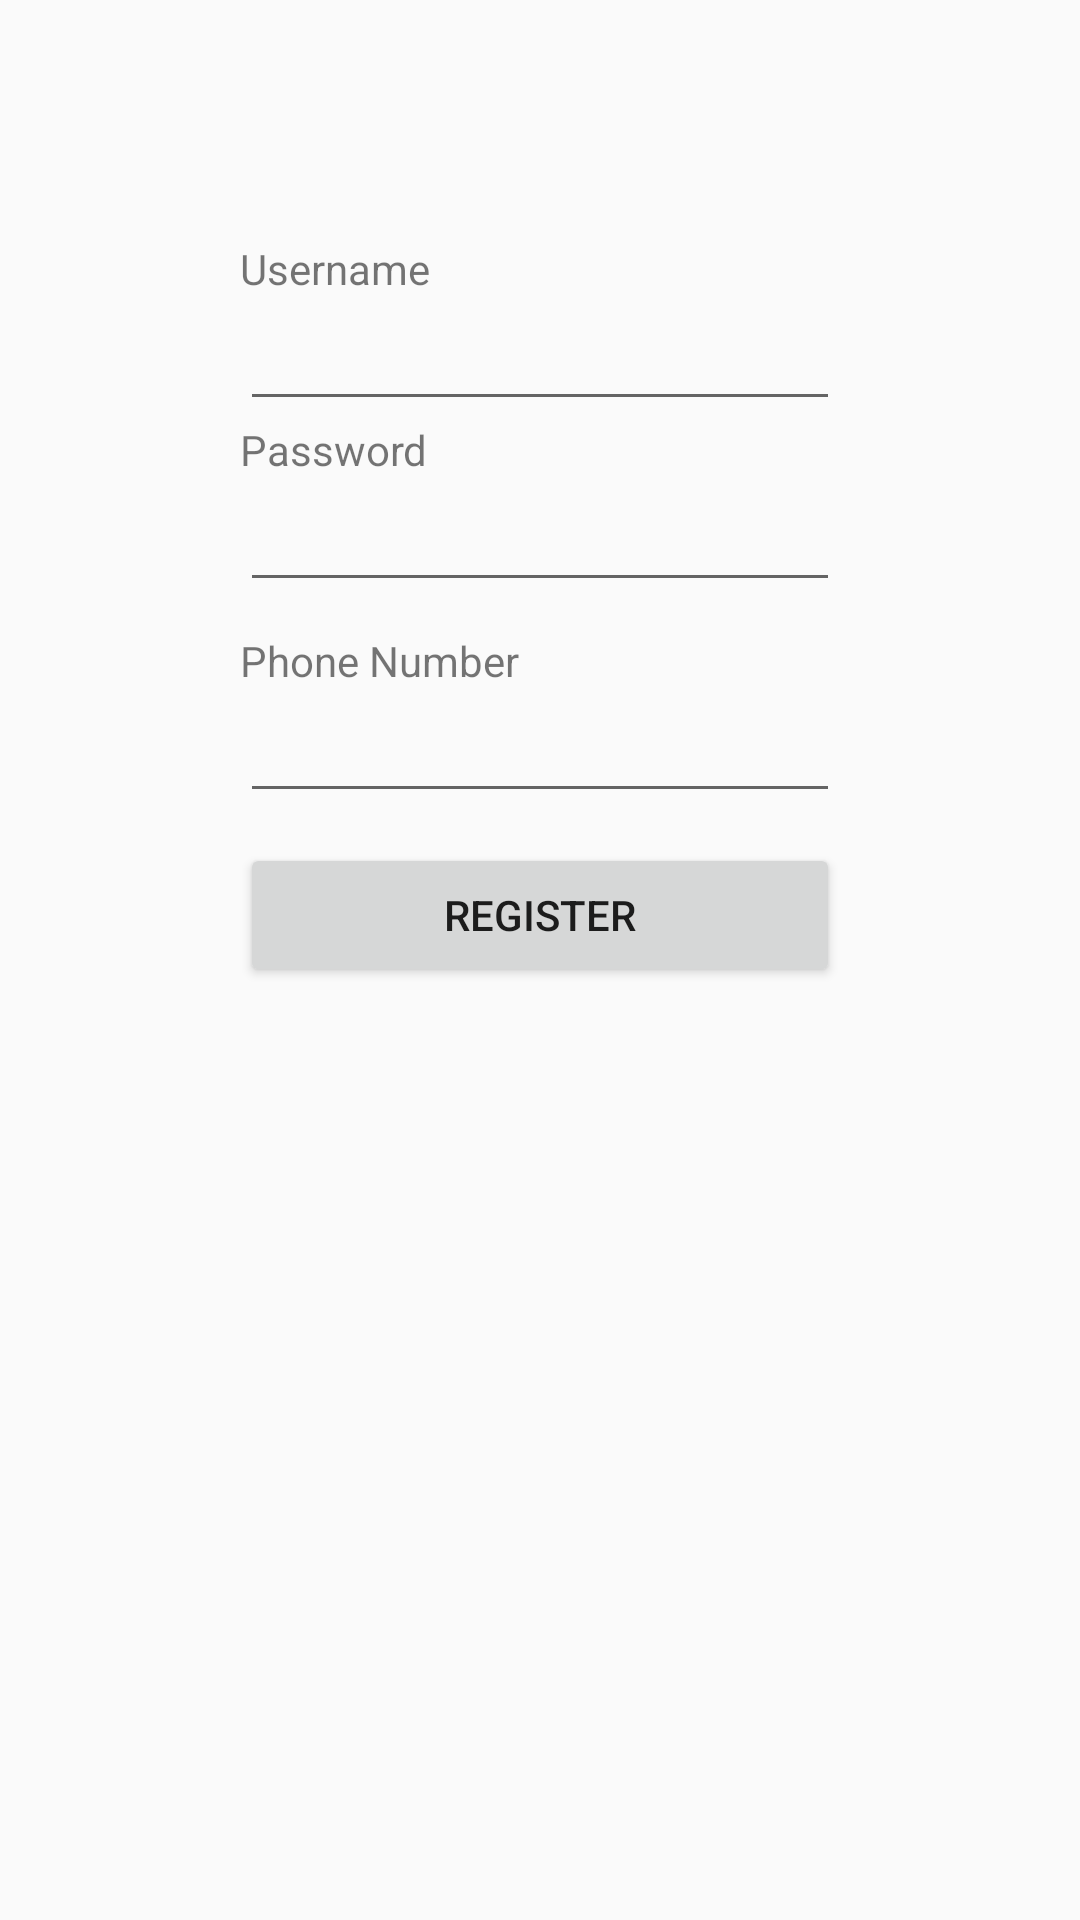

This screen was rendered from an Android layout file. Write that file and the resources it references.
<!-- AndroidManifest.xml: application theme AppTheme -->
<!-- res/layout/content_register.xml -->
<LinearLayout xmlns:android="http://schemas.android.com/apk/res/android"
    xmlns:tools="http://schemas.android.com/tools"
    android:layout_width="match_parent"
    android:padding="80dp"
    android:orientation="vertical"
    android:layout_height="match_parent" >


    <TextView
        android:text="Username"
        android:layout_width="wrap_content"
        android:layout_height="wrap_content" />

    <EditText
        android:layout_width="match_parent"
        android:layout_height="wrap_content"
        android:inputType="textPersonName"
        android:ems="10"
        android:id="@+id/etUsername" />

    <TextView
        android:text="Password"
        android:layout_width="wrap_content"
        android:layout_height="wrap_content" />

    <EditText
        android:id="@+id/etPassword"
        android:layout_width="match_parent"
        android:inputType="textPassword"
        android:layout_marginBottom="10dp"
        android:layout_height="wrap_content" />
    <TextView
        android:text="Phone Number"
        android:layout_width="wrap_content"
        android:layout_height="wrap_content" />

    <EditText
        android:id="@+id/etPhone_no"
        android:layout_width="match_parent"
        android:inputType="phone"
        android:layout_marginBottom="10dp"
        android:layout_height="wrap_content" />

    <Button
        android:id="@+id/bRegister"
        android:layout_width="match_parent"
        android:layout_height="wrap_content"
        android:text="Register"
        android:onClick="bRegister"/>

</LinearLayout>
<!-- resources referenced by this layout -->
<resources>
  <style name="AppTheme" parent="Theme.AppCompat.Light.DarkActionBar">
          
          <item name="colorPrimary">@color/colorPrimary</item>
          <item name="colorPrimaryDark">@color/colorPrimaryDark</item>
          <item name="colorAccent">@color/colorAccent</item>
      </style>
  <color name="colorPrimary">#c20003</color>
  <color name="colorPrimaryDark">#ff581f</color>
  <color name="colorAccent">#c20003</color>
</resources>
